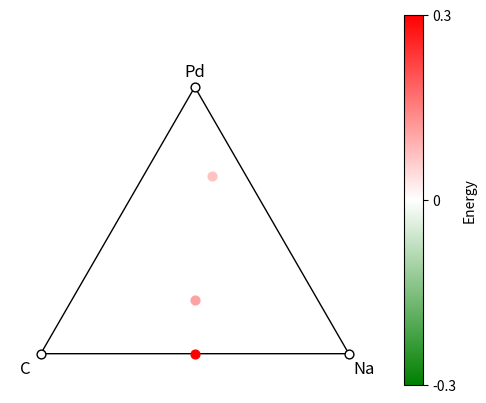

This figure's Python source:
import matplotlib.pyplot as plt
from matplotlib.colors import LinearSegmentedColormap, Normalize # für ColorMap
import numpy as np
import re # für regex
from collections import defaultdict # für dict, das default Werte hat (leeres dict wirft keinen Fehler)

# Funktion zum Umrechnen von baryzentrischen Koordinaten zu kartesischen
def barycentric_to_cartesian(p:tuple, vertices:np.array) -> np.ndarray:
    """
    converts a point from barycentric to cartesian coordinates
    :param p: point in barycentric coordinates
    :param vertices: vertices of the triangle
    :return: point in cartesian coordinates
    """
    return p[0] * vertices[0] + p[1] * vertices[1] + p[2] * vertices[2] # Brechnung: jeweils Gewicht*Eckkoordinate

def extract_molecule_name(molecule_energies:str) -> dict:
    """
    extracts the molecule name and its energy from the output of the molecule_energies.py
    :param molecule_energies: output of the molecule_energies.py
    :return: dictionary containing the molecule name and its energy
    """
    molecule_dict = {}
    molecule_energies = molecule_energies.split("\n") # in Array umwandeln
    molecule_energies = [line for line in molecule_energies if line] # leere Zeilen löschen
    energies_regex = r"ΔE_d\(([^)]+)\) = (-?\d+\.\d+) eV"
    for entry in molecule_energies:
        match = re.search(energies_regex, entry) # 
        if match:
            molecule_name = match.group(1)  # Extrahiere den Molekülnamen
            value = float(match.group(2))  # Extrahiere den Wert und konvertiere ihn in eine float
            molecule_name = molecule_name.split('_')[0] # Molekülnamen nach _ abschneiden
            molecule_dict[molecule_name] = value
    return molecule_dict

def extract_elements(formula:str, elements:list) -> dict:
    """
    extracts the elements and their counts from a chemical formula
    :param formula: chemical formula
    :return: dictionary containing the elements and their counts
    """
    element_regex = '|'.join(elements) # regex für Elemente
    moleculename_regex = rf'({element_regex})(\d*\.?\d*x?)' # regex für Elemente mit Zahlen bzw x

    # moleculename_regex = r'([A-Z][a-z]*)([\d.]*x?)' # regex für Elemente und Zahlen
    matches = re.findall(moleculename_regex, formula) # alle Elemente und Zahlen finden
    
    element_counts = defaultdict(float) # default dict, da normales dict Fehler wirft, wenn Element nicht existiert
    
    for (element, count) in matches:
        if count == '': # wenn keine Zahl hinter dem Element steht, dann ist die Anzahl 1
            count = float(1)
        elif 'x' in count:
            count = float(count.replace('x', '')) * 0.5 if count != 'x' else 0.5
        else:
            count = float(count)
        element_counts[element] += count # Element und Anzahl in dict speichern

    # Fehlende Elemente mit Anzahl 0 hinzufügen
    for element in elements:
        if element not in element_counts:
            element_counts[element] = float(0)

    return dict(element_counts)

# orthogonaler Abstand Punkt zu Ebene
# def signed_distance_to_plane(point:np.array, plane_point:np.array, normal_vector:np.array) -> float:
#     """
#     Berechnet den vorzeichenbehafteten orthogonalen Abstand eines Punktes von einer Ebene.
    
#     :param point: Der Punkt, dessen Abstand zur Ebene berechnet werden soll (als Vektor).
#     :param plane_point: Ein Punkt auf der Ebene (als Vektor).
#     :param normal_vector: Der Normalenvektor der Ebene.
#     :return: Der Vorzeichenbehaftete Abstand des Punktes von der Ebene.
#     """
#     point_to_plane = point - plane_point # Berechne den Vektor vom Punkt auf der Ebene zum gegebenen Punkt    
#     distance = np.dot(normal_vector, point_to_plane) / np.linalg.norm(normal_vector) # Berechne den Abstand (Skalarprodukt von Normalenvektor und Punktvektor)
    
#     return distance

def signed_distance_to_plane(point:np.array, normal_vector:np.array, d_plane:float) -> float:
    """
    Berechnet den vorzeichenbehafteten Abstand eines Punktes von einer Ebene (auf z-Achse gerade nach oben/unten).
    
    :param point: Der Punkt, dessen Abstand zur Ebene berechnet werden soll (als Vektor).
    :param normal_vector: Der Normalenvektor der Ebene.
    :param d_plane: Der Abstand der Ebene zum Ursprung (rechte Seite der Ebenengleichung in Koordinatenform).
    :return: Der Vorzeichenbehaftete Abstand des Punktes von der Ebene.
    """
    # x3-Koordinate des Punktes auf der Ebene berechnen:
    # x3 = (d - n1*x1 - n2*x2) / n3
    x3_plane = (d_plane - normal_vector[0] * point[0] - normal_vector[1] * point[1]) / normal_vector[2]

    # vorzeichenbehafteter Abstand des Punktes zur Ebene
    return point[2] - x3_plane # Punkt - Ebene (bzgl. x3-Koordinate)


def normalize_energy(energy:float, max_green:float, max_red:float):
    """
    normalizes the energy-distances for color-calculating
    :param energy: energy value to normalize
    :param max_green: min-energy
    :param max_red: max-energy
    :return: value between 0 and 1 to insert energy in colormap
    """
    # Wenn max_red == max_green, alle Werte sind gleich
    if max_red == max_green:
        return 0.5 # weiß
    if energy < 0:
        # Normalisierung für negative Werte
        normalized = (energy - max_green) / (0 - max_green)
        return np.clip(normalized * 0.5, 0, 0.5) # Skallierung auf [0,0.5] -> grün bis weiß
    else:
        # Normalisierung für positive Werte
        normalized = (energy - 0) / (max_red - 0)
        return np.clip(0.5 + normalized * 0.5, 0.5, 1) # Skallierung auf [0.5,1] -> weiß bis rot

# #############################################################################################################################
# #############################################################################################################################
# #############################################################################################################################
# aus der convex_hull.py kopieren (darf mehr Daten als nötig enthalten, hauptsache Energiewerte stimmen mit molecule_energies überein)
energies = np.array([

    [1.0, 0.0, -9.64580],
    [0.0, 0.0, -1.26808],
    [0.0, 1.0, -4.66455],
    [0.4, 0.2, -5.17630],
    [0.2, 0.6, -4.90325],
    [0.5, 0.0, -5.12201],
    [0.5, 0.0, -5.12210],

])

# Ausgabe der energies.py hier reinkopieren (doppelte Moleküle löschen)
molecule_energies = """

ΔE_d(C) = -9.64580 eV
ΔE_d(Na) = -1.26808 eV
ΔE_d(Pd) = -4.66455 eV
ΔE_d(Na2PdC2) = -5.17630 eV
ΔE_d(NaPd3Cx) = -4.90325 eV
ΔE_d(Na2C2_I41/acd) = -5.12201 eV

"""

# Das x für Cx
x = 0.5

# Elemente (genau 3) -> andere Teile im Code müssen bei anderen Elementen angepasst werden (Beschriftung der Eckpunkte & Reihenfolge wichtig für baryzentrischen Punkt)
elements = ["C", "Na", "Pd"]
# #############################################################################################################################
# #############################################################################################################################
# #############################################################################################################################

molecule_names = extract_molecule_name(molecule_energies)

# Molekülnamen mit [x,y,energie] zusammenbringen
data = {}
for molecule_name in molecule_names:
    for energy in energies:
        if energy[2] == molecule_names[molecule_name]: # Energie aus energies mit Energie aus energies.py vergleichen
            data[molecule_name] = {"energy": energy} # Molekülnamen als Key, Energie als Value
            data[molecule_name]["composition"] = extract_elements(molecule_name, elements) # Elemente und Anzahl in dict speichern



# Ebene definieren
oa_vec = data[elements[0]]["energy"] # erster Eckpunkt der Ebene
ob_vec = data[elements[1]]["energy"] # zweiter Eckpunkt der Ebene
oc_vec = data[elements[2]]["energy"] # dritter Eckpunkt der Ebene

ab_vec = ob_vec - oa_vec # Vektor von A nach B
ac_vec = oc_vec - oa_vec # Vektor von A nach C

if np.cross(ab_vec, ac_vec)[2] < 0: # Wenn der Normalenvektor nach unten zeigt, Vektor negieren
    normal_vec = -np.cross(ab_vec, ac_vec) # Normalenvektor der Ebene
else:
    normal_vec = np.cross(ab_vec, ac_vec) # Normalenvektor der Ebene. Negativ, damit er nach oben zeigt
d_plane = oa_vec @ normal_vec # Abstand der Ebene zum Ursprung (@ = Standard-Skalarprodukt)


# Dreieckskoordinaten
triangle_vertices = np.array([[0, 0], [1, 0], [0.5, np.sqrt(3) / 2]])


# Plot erstellen
fig, ax = plt.subplots()
triangle = plt.Polygon(triangle_vertices, edgecolor='k', facecolor='none') # Dreieck: schwarze Linien, keine Füllung
ax.add_patch(triangle)

# Eckpunkte beschriften
labels = ['C', 'Na', 'Pd']
for i, (vertex, label) in enumerate(zip(triangle_vertices, labels)):
    # Position des Textes leicht verschieben, um Überlappungen zu vermeiden
    if label == 'Pd': # oben
        ax.text(vertex[0], vertex[1] + 0.05, label, fontsize=12, ha='center', va='center')
    elif label == 'C': # unten links
        ax.text(vertex[0] - 0.05, vertex[1] - 0.05, label, fontsize=12, ha='center', va='center')
    elif label == 'Na': # unten rechts
        ax.text(vertex[0] + 0.05, vertex[1] - 0.05, label, fontsize=12, ha='center', va='center')

# berechnet maximale und minimale Energie (für Farbskala)
max_red = 0 # falls kein Punkt oberhalb der Ebene ist
max_green = 0 # falls kein Punkt unterhalb der Ebene ist
for molecule in data:
    signed_distance = round(signed_distance_to_plane(data[molecule]["energy"], normal_vec, d_plane), 5) # Abstand Punkt <-> Ebene
    if signed_distance > max_red: # neuer maximal positiver Wert
        max_red = signed_distance
    elif signed_distance < max_green: # neuer maximal negativer Wert
        max_green = signed_distance

# Farbskala symmetrisch machen
if max_red < -max_green: # negativer Wert ist größer
    max_red = -max_green
elif -max_green < max_red:
    max_green = -max_red

# Sonderfälle (Skala nur negativ oder positiv)
if max_red == 0 and max_green == 0: # nur gleiche Werte (Standardintervall [-1,1] als Farbskala)
    max_red = 1
    max_green = -1
elif max_red == 0: # nur negative Werte (Skala spiegeln)
    max_red = -max_green
elif max_green == 0: # nur positive Werte (Skala spiegeln)
    max_green = -max_red


# Definiert eine benutzerdefinierte Colormap von Grün über Weiß nach Rot
colors = [(0, 'green'), (0.5, 'white'), (1, 'red')]  # Farbverlauf von grün über weiß nach rot
cmap_name = 'green_white_red'
n_bins = 100000  # Anzahl der Farben im Verlauf
cm = LinearSegmentedColormap.from_list(cmap_name, colors, N=n_bins)

for molecule in data:
    total_amount_elements = sum(data[molecule]["composition"].values()) # Summe der Elemente
    barycentric_point = [data[molecule]["composition"][element] / total_amount_elements for element in elements] # Anteil der Elemente als baryzentrischer Punkt, REIHENFOLGE IN elements WICHTIG!
    cartesian_point = barycentric_to_cartesian(barycentric_point, triangle_vertices) # Punkt in kartesischen Koordinaten

    energy = round(signed_distance_to_plane(data[molecule]["energy"], normal_vec, d_plane), 5)
    normalized_energy = normalize_energy(energy, max_green, max_red)
    color = cm(normalized_energy)

    if energy == 0:
        ax.scatter(cartesian_point[0], cartesian_point[1], color=color, s=40, edgecolor="black", linewidth=1) # Umrandung falls weiß
    else:
        ax.scatter(cartesian_point[0], cartesian_point[1], color=color, s=40)  # zeichnet Punkt mit Farbe color und Größe 40


# Achsenlimits setzen
ax.set_xlim(-0.1, 1.1)
ax.set_ylim(-0.1, 1.1)

# Achsen entfernen
ax.axis('off')

# Verhältnis der Achsen einstellen
plt.gca().set_aspect('equal', adjustable='box') # quadratisch (Seitenverhältnis 1:1)

#ax.set_title('') # Diagrammtitel

# Erstelle und füge die Colorbar hinzu
norm = Normalize(vmin=max_green, vmax=max_red)
sm = plt.cm.ScalarMappable(cmap=cm, norm=norm)
sm.set_array([])  # Setzt die Daten für die Colorbar
cbar = plt.colorbar(sm, ax=ax, orientation='vertical', label='Energy')
cbar.set_ticks([max_green, 0, max_red])  # Setze Ticks bei max_green, 0 und max_red
cbar.set_ticklabels([f'{max_green:.1f}', '0', f'{max_red:.1f}'])  # Setze die Label für diese Ticks

#plt.savefig('heat_triangle.png', dpi=300, bbox_inches='tight')  # Speichert das Bild als PNG-Datei
plt.savefig('plot_image.svg', format='svg', bbox_inches='tight')  # Speichert das Bild als SVG-Datei

plt.show()
